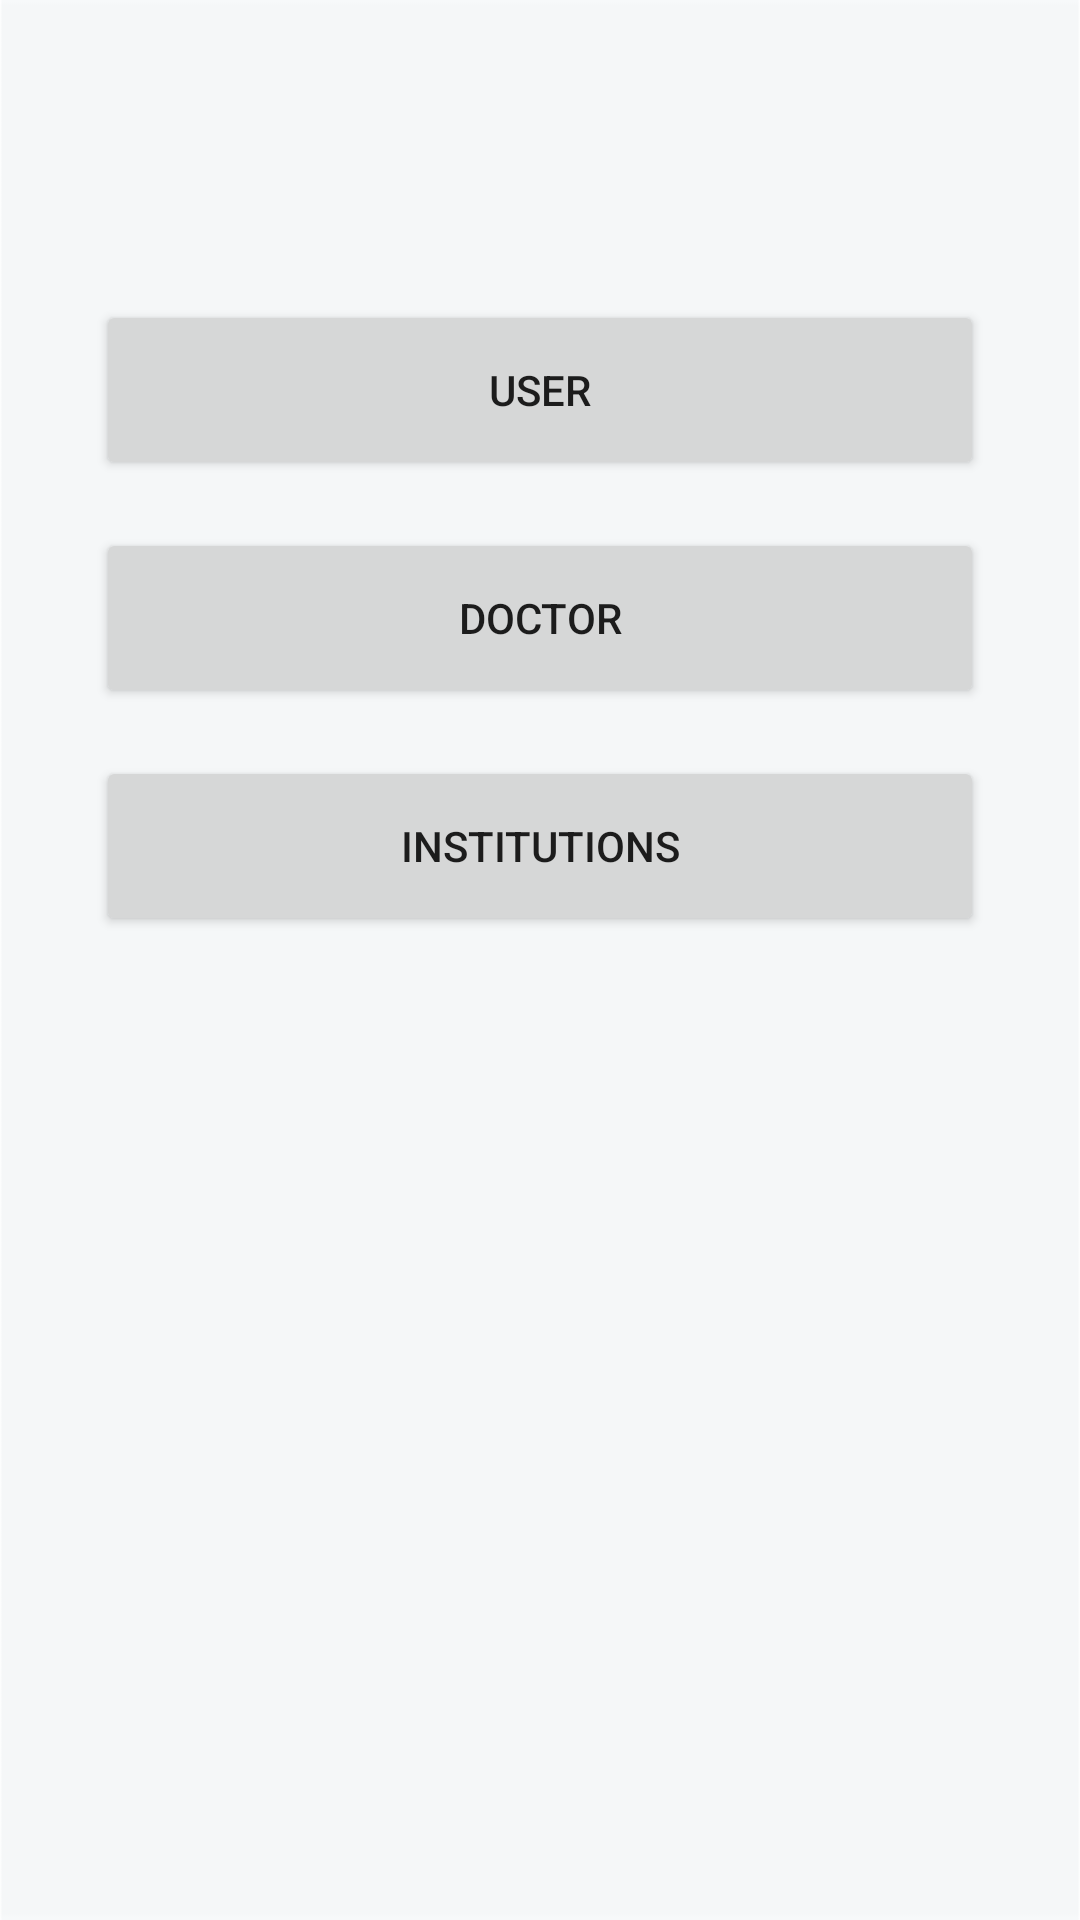

This screen was rendered from an Android layout file. Write that file and the resources it references.
<!-- AndroidManifest.xml: application theme Theme.Nirvar -->
<!-- res/layout/activity_registration_type.xml -->
<?xml version="1.0" encoding="utf-8"?>
<androidx.constraintlayout.widget.ConstraintLayout xmlns:android="http://schemas.android.com/apk/res/android"
    xmlns:app="http://schemas.android.com/apk/res-auto"
    xmlns:tools="http://schemas.android.com/tools"
    android:layout_width="match_parent"
    android:layout_height="match_parent"
    tools:context=".RegistrationTypeActivity">

    <ImageView
        android:id="@+id/imageView6"
        android:layout_width="0dp"
        android:layout_height="0dp"
        android:scaleType="fitXY"
        app:layout_constraintBottom_toBottomOf="parent"
        app:layout_constraintEnd_toEndOf="parent"
        app:layout_constraintStart_toStartOf="parent"
        app:layout_constraintTop_toTopOf="parent"

        app:srcCompat="@drawable/bg" />
    <Button
        android:id="@+id/userbtn"
        android:layout_width="0dp"
        android:layout_height="60dp"
        android:layout_marginStart="32dp"
        android:layout_marginTop="100dp"
        android:layout_marginEnd="32dp"
        android:text="User"
        app:layout_constraintEnd_toEndOf="parent"
        app:layout_constraintStart_toStartOf="parent"
        app:layout_constraintTop_toTopOf="parent" />

    <Button
        android:id="@+id/doctorbtn"
        android:layout_width="0dp"
        android:layout_height="60dp"
        android:layout_marginStart="32dp"
        android:layout_marginTop="16dp"
        android:layout_marginEnd="32dp"
        android:text="Doctor"
        app:layout_constraintEnd_toEndOf="parent"
        app:layout_constraintStart_toStartOf="parent"
        app:layout_constraintTop_toBottomOf="@+id/userbtn" />

    <Button
        android:id="@+id/institutiontbtn"
        android:layout_width="0dp"
        android:layout_height="60dp"
        android:layout_marginStart="32dp"
        android:layout_marginTop="16dp"
        android:layout_marginEnd="32dp"
        android:text="Institutions"
        app:layout_constraintEnd_toEndOf="parent"
        app:layout_constraintStart_toStartOf="parent"
        app:layout_constraintTop_toBottomOf="@+id/doctorbtn" />


</androidx.constraintlayout.widget.ConstraintLayout>
<!-- resources referenced by this layout -->
<resources>
  <!-- drawable bg: png bitmap (drawable-v24, 3668 bytes) -->
  <style name="Theme.Nirvar" parent="Theme.MaterialComponents.DayNight.DarkActionBar">
          
          <item name="colorPrimary">#14BCC7</item>
          <item name="colorPrimaryVariant">#14BCC7</item>
          <item name="colorOnPrimary">@color/white</item>
          
          <item name="colorSecondary">@color/teal_200</item>
          <item name="colorSecondaryVariant">@color/teal_700</item>
          <item name="colorOnSecondary">@color/black</item>
          
          <item name="android:statusBarColor" tools:targetApi="l">?attr/colorPrimaryVariant</item>
          
      </style>
  <!-- not gathered from this repository: default colours our renderer supplied (Android Studio template values) -->
  <color name="teal_200">#FF03DAC5</color>
  <color name="teal_700">#FF018786</color>
  <color name="black">#FF000000</color>
  <color name="white">#FFFFFFFF</color>
</resources>
